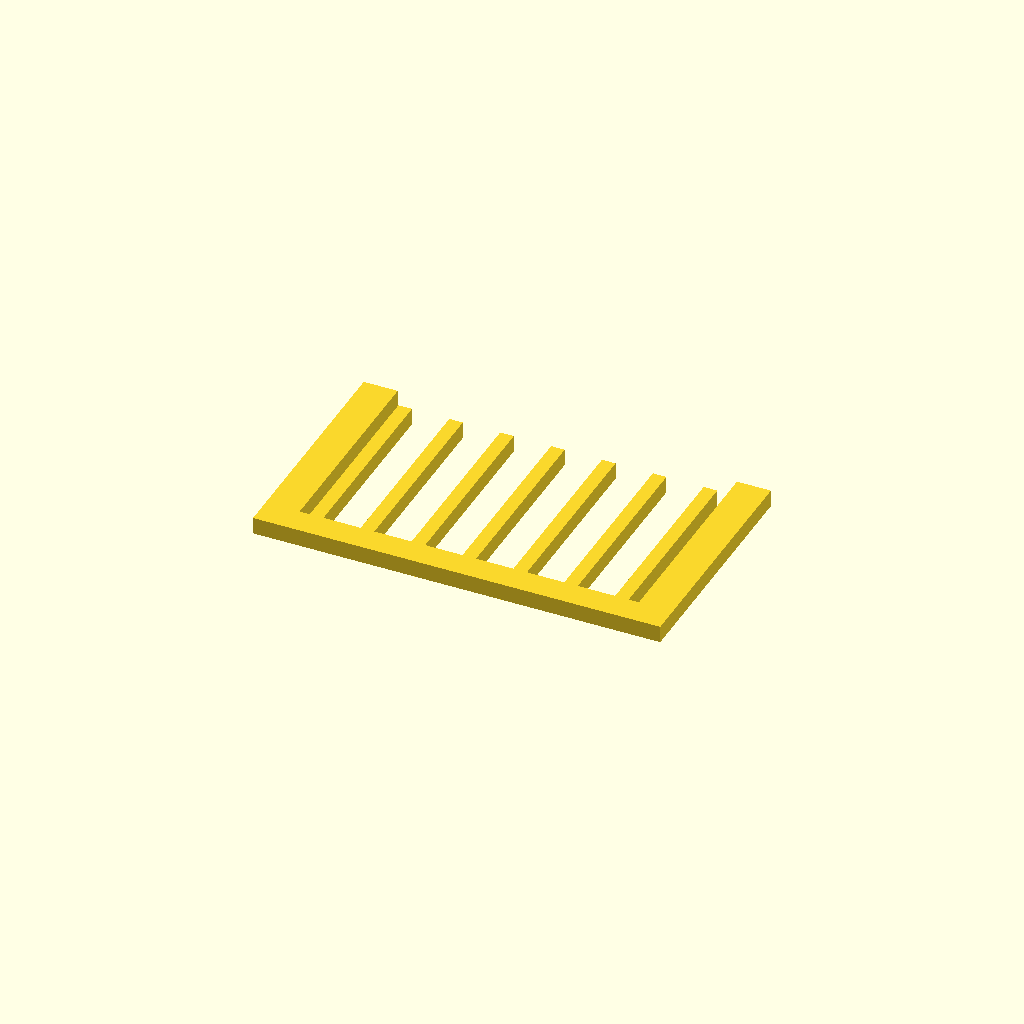
Cell 1 — every parameter at its default value.
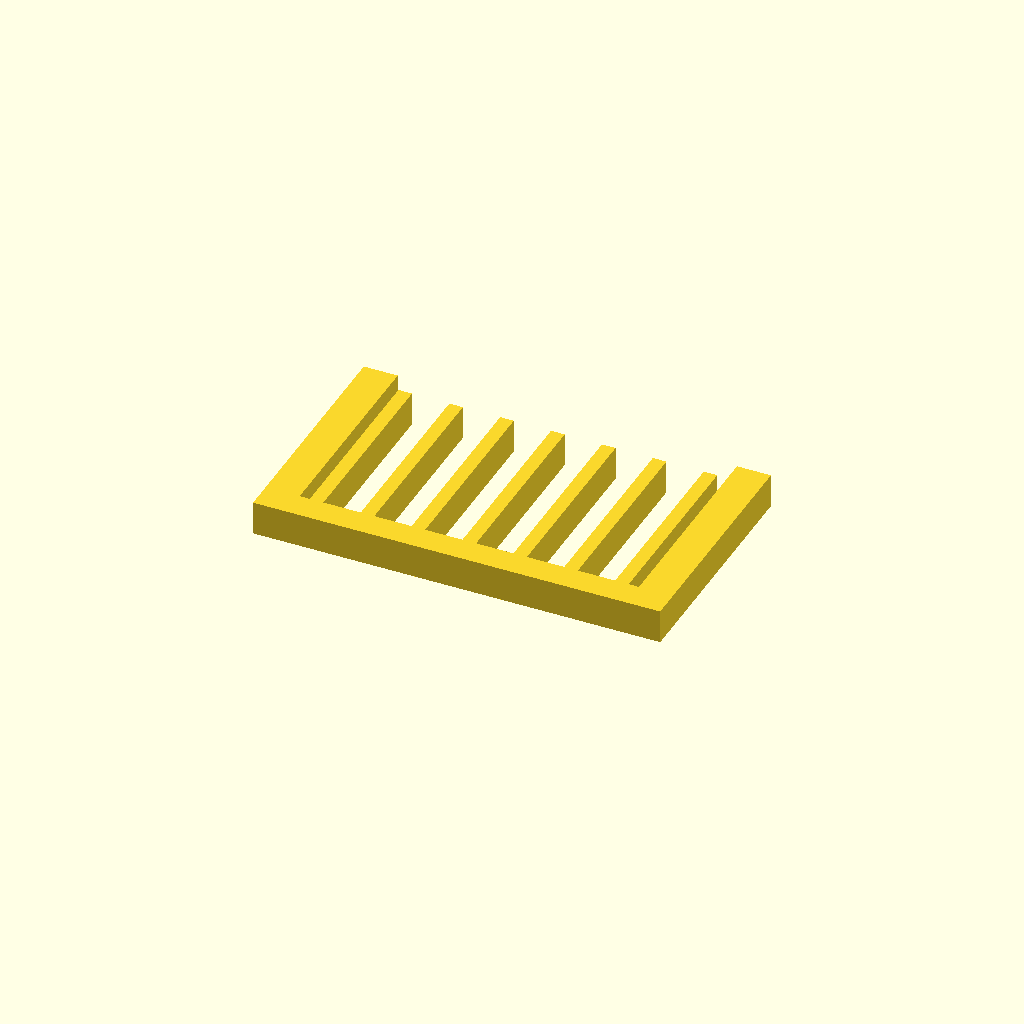
Cell 2: profile_height = 10 (everything else at default).
All cells are drawn from one camera (rotation 55°, 0°, 25°, orthographic, colour scheme Cornfield), so only the parameter changes between them.
Source of the model, optional_data/data/sketch1/guardgrids/part_0001.scad:
$fn = 32;

// ----------------------------------------------------------------------
// Guard grille: 7 slats over a 120 x 70 mm plate
// ----------------------------------------------------------------------

// --- parameters (mm) ---
profile_height = 5;       // extrusion height
profile_points = 36;      // points of the closed outline

profile = [[0, 0], [120, 0], [120, 70], [110, 70], [110, 8], [107, 8], [107, 64], [103, 64], [103, 8], [92, 8], [92, 64], [88, 64], [88, 8], [77, 8], [77, 64], [73, 64], [73, 8], [62, 8], [62, 64], [58, 64], [58, 8], [47, 8], [47, 64], [43, 64], [43, 8], [32, 8], [32, 64], [28, 64], [28, 8], [17, 8], [17, 64], [13, 64], [13, 8], [10, 8], [10, 70], [0, 70]];  // single closed polygon, 36 points, counter clockwise

// --- the one profile operation ---
linear_extrude(height = profile_height) polygon(points = profile);
Parameter table extracted from the source (name, type, default, range or options):
profile_height: number, default 5
profile_points: number, default 36
